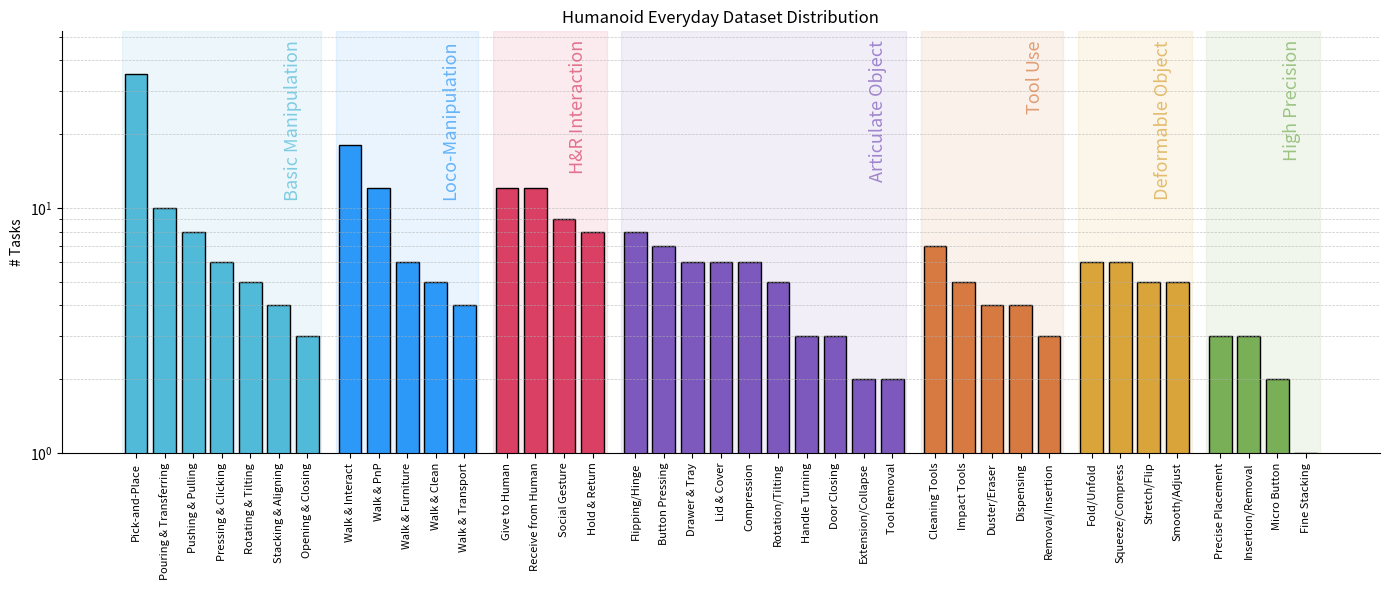

The matplotlib source for this figure:
import matplotlib.pyplot as plt

data = {
    "Basic Manipulation": {
        "Pick-and-Place": 35,
        "Pouring & Transferring": 10,
        "Pushing & Pulling": 8,
        "Pressing & Clicking": 6,
        "Rotating & Tilting": 5,
        "Stacking & Aligning": 4,
        "Opening & Closing": 3,
    },
    "Loco-Manipulation": {
        "Walk & Interact": 18,
        "Walk & PnP": 12,
        "Walk & Furniture": 6,
        "Walk & Clean": 5,
        "Walk & Transport": 4,
    },
    "H&R Interaction": {
        "Give to Human": 12,
        "Receive from Human": 12,
        "Social Gesture": 9,
        "Hold & Return": 8,
    },
    "Articulate Object": {
        "Flipping/Hinge": 8,
        "Button Pressing": 7,
        "Drawer & Tray": 6,
        "Lid & Cover": 6,
        "Compression": 6,
        "Rotation/Tilting": 5,
        "Handle Turning": 3,
        "Door Closing": 3,
        "Extension/Collapse": 2,
        "Tool Removal": 2,
    },
    "Tool Use": {
        "Cleaning Tools": 7,
        "Impact Tools": 5,
        "Duster/Eraser": 4,
        "Dispensing": 4,
        "Removal/Insertion": 3,
    },
    "Deformable Object": {
        "Fold/Unfold": 6,
        "Squeeze/Compress": 6,
        "Stretch/Flip": 5,
        "Smooth/Adjust": 5,
    },
    "High Precision": {
        "Precise Placement": 3,
        "Insertion/Removal": 3,
        "Micro Button": 2,
        "Fine Stacking": 1,
    },
}

main_colors = {
    "Basic Manipulation": "#50bad8",
    "Loco-Manipulation": "#2c98f8",
    "H&R Interaction": "#d94064",
    "Articulate Object": "#7d59bd",
    "Tool Use": "#d77a42",
    "Deformable Object": "#d9a439",
    "High Precision": "#79af57",
}

x = []
heights = []
bar_colors = []
labels = []
regions = []
current_x = 0

for cat, subcats in data.items():
    sorted_sub = sorted(subcats.items(), key=lambda kv: kv[1], reverse=True)
    start = current_x
    for name, count in sorted_sub:
        x.append(current_x)
        heights.append(count)
        bar_colors.append(main_colors[cat])
        labels.append(name)
        current_x += 1
    end = current_x - 1
    regions.append((start - 0.5, end + 0.5, cat))
    current_x += 0.5

fig, ax = plt.subplots(figsize=(14, 6))

for start, end, cat in regions:
    ax.axvspan(start, end, color=main_colors[cat], alpha=0.1)

ax.bar(x, heights, color=bar_colors, edgecolor="black")

ax.set_yscale("log")

ax.set_xticks(x)
ax.set_xticklabels(labels, rotation=90, fontsize=8)
ax.set_ylabel("# Tasks")
ax.set_title("Humanoid Everyday Dataset Distribution")

ax.spines["top"].set_visible(False)
ax.spines["right"].set_visible(False)
ax.grid(axis="y", which="both", linestyle="--", linewidth=0.5, alpha=0.7)

ax.set_ylim(1, max(heights) * 1.5)

y_top = ax.get_ylim()[1]
for start, end, cat in regions:
    edge = end - 1
    ax.text(
        edge,
        y_top * 0.92,
        cat,
        ha="center",
        va="top",
        fontsize=13,
        color=main_colors[cat],
        rotation=90,
        alpha=0.7,
    )

plt.tight_layout()
plt.savefig("data_dist.png", dpi=300, bbox_inches="tight")
